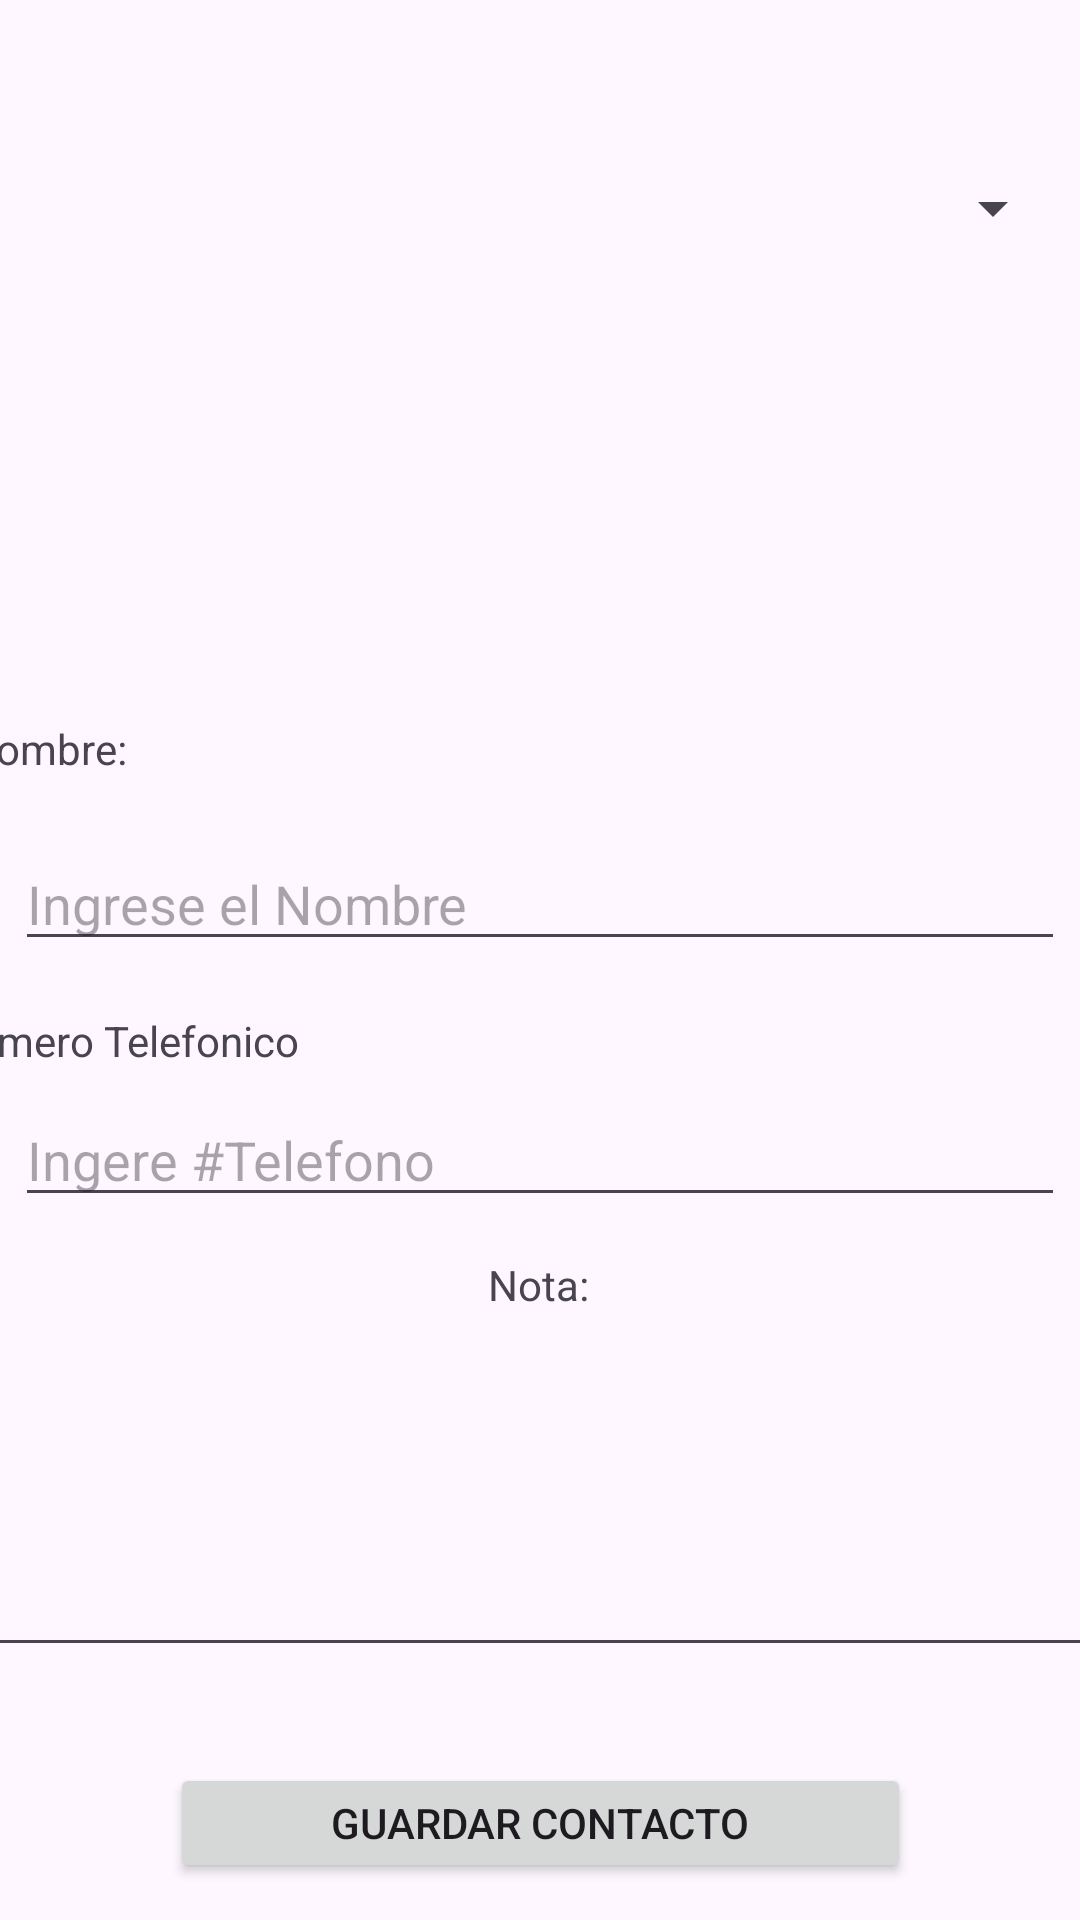

Here is an Android app screen rendered from its layout file. Give the layout XML and the strings, colors and styles it references.
<!-- AndroidManifest.xml: application theme Theme.PM1E10132 -->
<!-- res/layout/activity_main.xml -->
<?xml version="1.0" encoding="utf-8"?>
<androidx.constraintlayout.widget.ConstraintLayout xmlns:android="http://schemas.android.com/apk/res/android"
    xmlns:app="http://schemas.android.com/apk/res-auto"
    xmlns:tools="http://schemas.android.com/tools"
    android:id="@+id/s"
    android:layout_width="match_parent"
    android:layout_height="match_parent"
    tools:context=".MainActivity">

    <EditText
        android:id="@+id/txtNombre"
        android:layout_width="0dp"
        android:layout_height="wrap_content"
        android:layout_marginStart="5dp"
        android:layout_marginTop="196dp"
        android:layout_marginEnd="5dp"
        android:ems="10"
        android:hint="Ingrese el Nombre"
        android:inputType="text"
        app:layout_constraintEnd_toEndOf="parent"
        app:layout_constraintHorizontal_bias="0.0"
        app:layout_constraintStart_toStartOf="parent"
        app:layout_constraintTop_toBottomOf="@+id/spinPaises" />

    <EditText
        android:id="@+id/txtTele"
        android:layout_width="0dp"
        android:layout_height="wrap_content"
        android:layout_marginStart="5dp"
        android:layout_marginTop="44dp"
        android:layout_marginEnd="5dp"
        android:ems="10"
        android:hint="Ingere #Telefono"
        android:inputType="number"
        app:layout_constraintEnd_toEndOf="parent"
        app:layout_constraintHorizontal_bias="0.0"
        app:layout_constraintStart_toStartOf="parent"
        app:layout_constraintTop_toBottomOf="@+id/txtNombre" />

    <TextView
        android:id="@+id/textView"
        android:layout_width="wrap_content"
        android:layout_height="wrap_content"
        android:layout_marginEnd="340dp"
        android:layout_marginBottom="20dp"
        android:text="Nombre:"
        app:layout_constraintBottom_toTopOf="@+id/txtNombre"
        app:layout_constraintEnd_toEndOf="parent"
        app:layout_constraintHorizontal_bias="0.352"
        app:layout_constraintStart_toStartOf="parent" />

    <TextView
        android:id="@+id/textView2"
        android:layout_width="wrap_content"
        android:layout_height="wrap_content"
        android:layout_marginEnd="280dp"
        android:layout_marginBottom="8dp"
        android:text="Numero Telefonico"
        app:layout_constraintBottom_toTopOf="@+id/txtTele"
        app:layout_constraintEnd_toEndOf="parent"
        app:layout_constraintStart_toStartOf="parent" />

    <Button
        android:id="@+id/btGuardar"
        android:layout_width="247dp"
        android:layout_height="40dp"
        android:layout_marginTop="32dp"
        android:text="Guardar Contacto"
        app:layout_constraintEnd_toEndOf="parent"
        app:layout_constraintStart_toStartOf="parent"
        app:layout_constraintTop_toBottomOf="@+id/txtNota" />

    <Button
        android:id="@+id/btMostrar"
        android:layout_width="246dp"
        android:layout_height="39dp"
        android:layout_marginTop="20dp"
        android:text="Mostrar Contactos"
        app:layout_constraintEnd_toEndOf="parent"
        app:layout_constraintStart_toStartOf="parent"
        app:layout_constraintTop_toBottomOf="@+id/btGuardar" />

    <TextView
        android:id="@+id/textView3"
        android:layout_width="wrap_content"
        android:layout_height="wrap_content"
        android:layout_marginBottom="8dp"
        android:text="Nota:"
        app:layout_constraintBottom_toTopOf="@+id/txtNota"
        app:layout_constraintEnd_toEndOf="parent"
        app:layout_constraintHorizontal_bias="0.498"
        app:layout_constraintStart_toStartOf="parent" />

    <EditText
        android:id="@+id/txtNota"
        android:layout_width="384dp"
        android:layout_height="110dp"
        android:layout_marginTop="40dp"
        android:ems="10"
        app:layout_constraintEnd_toEndOf="parent"
        app:layout_constraintHorizontal_bias="0.481"
        app:layout_constraintStart_toStartOf="parent"
        app:layout_constraintTop_toBottomOf="@+id/txtTele" />

    <Spinner
        android:id="@+id/spinPaises"
        android:layout_width="0dp"
        android:layout_height="27dp"
        android:layout_marginStart="5dp"
        android:layout_marginTop="56dp"
        android:layout_marginEnd="5dp"
        app:layout_constraintEnd_toEndOf="parent"
        app:layout_constraintHorizontal_bias="1.0"
        app:layout_constraintStart_toStartOf="parent"
        app:layout_constraintTop_toTopOf="parent" />
</androidx.constraintlayout.widget.ConstraintLayout>
<!-- resources referenced by this layout -->
<resources>
  <style name="Theme.PM1E10132" parent="Base.Theme.PM1E10132" />
  <style name="Base.Theme.PM1E10132" parent="Theme.Material3.DayNight.NoActionBar">
          
          
      </style>
</resources>
